pico-8 play session: hold → + tap 🅾

[t = 2 s] hold → ~2s, tap 🅾 ~4×
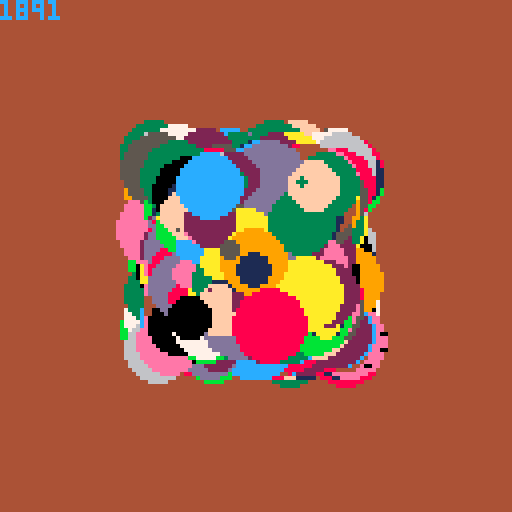
[t = 4 s] hold → ~4s, tap 🅾 ~7×
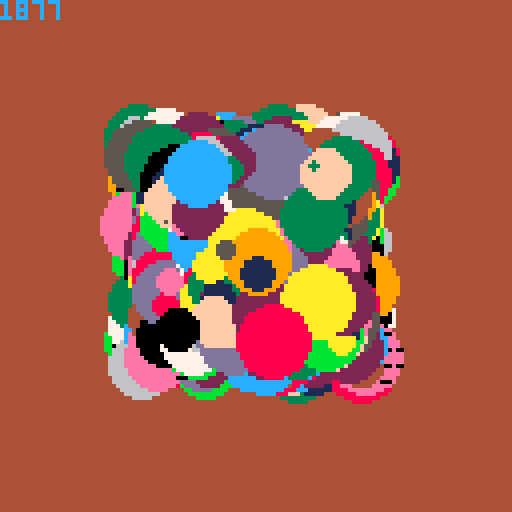
[t = 6 s] hold → ~6s, tap 🅾 ~10×
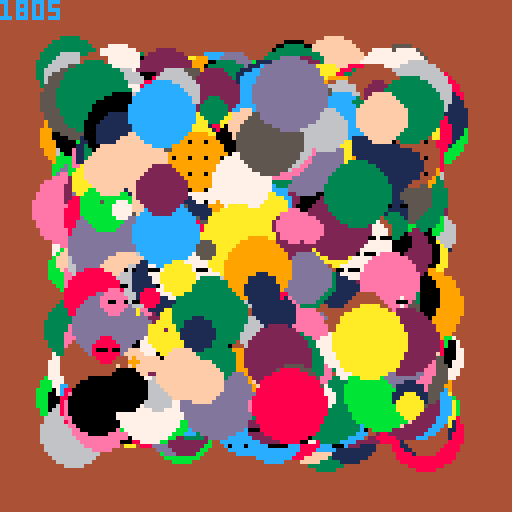
[t = 8 s] hold → ~8s, tap 🅾 ~14×
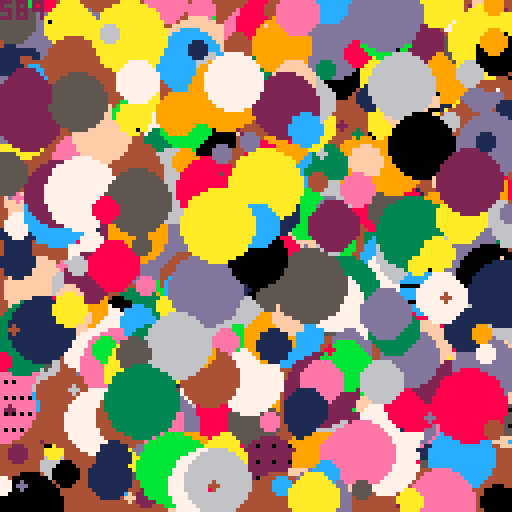

pico-8 cartridge
version 41
__lua__
--particlesystem
--v01
--@iquill
fades={
0x0000,
0x8000,
0x8020,
0xa020,
0xa0a0,
0xa4a0,
0xa4a1,
0xa5a1,
0xa5a5,
0xe5a5,
0xe5b5,
0xf5b5,
0xf5f5,
0xfdf5,
0xfdf7,
0xfff7,
0xffff
}
function _init()
	particles={}
end

function _update()
	if btnp(❎) then
		for i=0,1000 do
			add(particles,{
			x=63,--default origin
			y=63,
			sx=rnd(2)-1,--random speed
			sy=rnd(2)-1,--random speed
			c=rnd(16),--random colors
			t=flr(rnd(500,1000)),--
			r=flr(rnd(10)),--radius
			p=0--fillpattern
			})
		end
	end
	--kill offscreen
	--move+
	for p in all(particles) do
		p.x+=p.sx
		if p.x>128 or p.x<0 then
			del(particles,p)
		end
		p.y+=p.sy
		if p.y>128 or p.y<0 then
			del(particles,p)
		end
		p.t-=1
		
		if p.t<=#fades then
			p.p+=1
		end
		
		if p.t<=0 then
			del(particles,p)
		end
		
	end
	
end

function _draw()
	cls(4)
	for p in all(particles) do
		fillp(p.p)
		circfill(p.x,p.y,p.r,p.c)
	end
	print(#particles)
end
__gfx__
00000000000000000000000000000000000000000000000000000000000000000000000000000000000000000000000000000000000000000000000000000000
00000000000000000000000000000000000000000000000000000000000000000000000000000000000000000000000000000000000000000000000000000000
00700700000000000000000000000000000000000000000000000000000000000000000000000000000000000000000000000000000000000000000000000000
00077000000000000000000000000000000000000000000000000000000000000000000000000000000000000000000000000000000000000000000000000000
00077000000000000000000000000000000000000000000000000000000000000000000000000000000000000000000000000000000000000000000000000000
00700700000000000000000000000000000000000000000000000000000000000000000000000000000000000000000000000000000000000000000000000000
